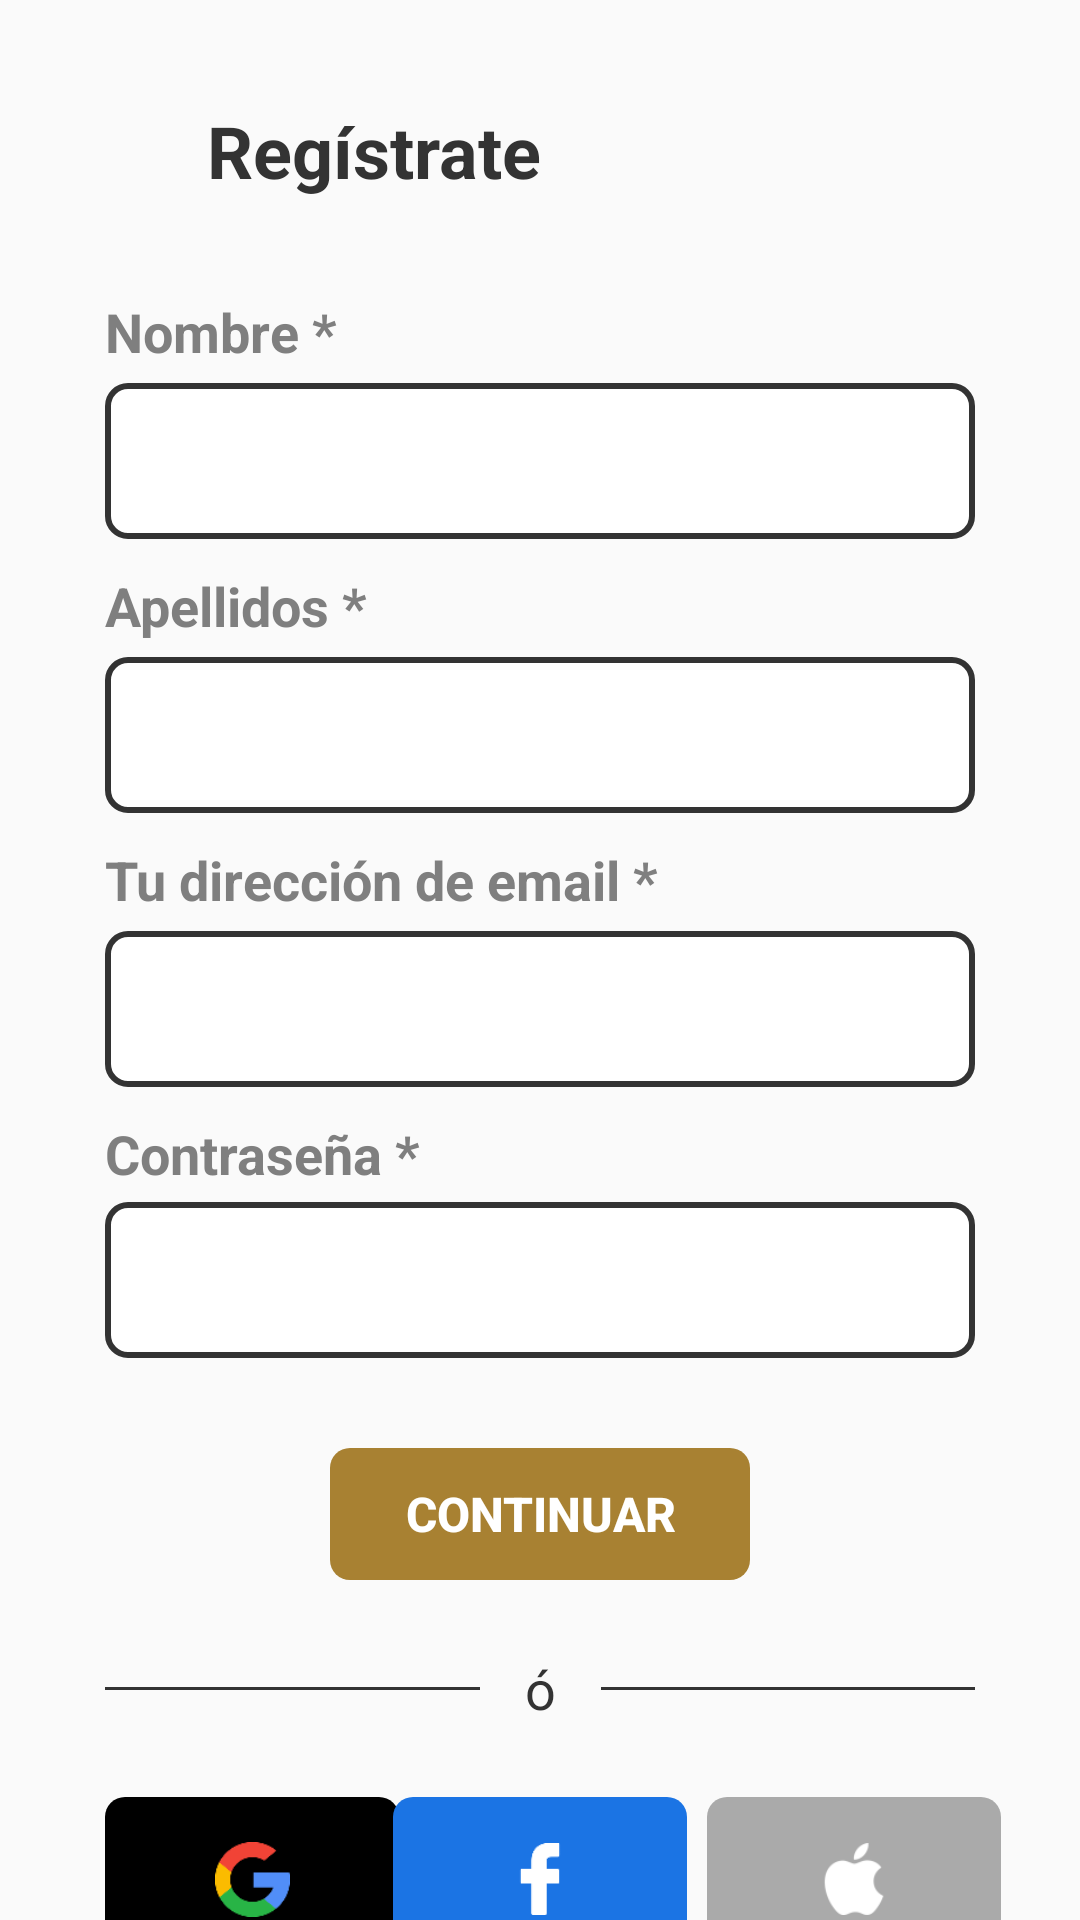

This screen was rendered from an Android layout file. Write that file and the resources it references.
<!-- AndroidManifest.xml: application theme Theme.Artrade -->
<!-- res/layout/activity_register_basic_info.xml -->
<?xml version="1.0" encoding="utf-8"?>
<androidx.constraintlayout.widget.ConstraintLayout xmlns:android="http://schemas.android.com/apk/res/android"
    xmlns:app="http://schemas.android.com/apk/res-auto"
    xmlns:tools="http://schemas.android.com/tools"
    android:layout_width="match_parent"
    android:layout_height="match_parent"
    tools:context=".RegisterBasic">

    <ImageView
        android:id="@+id/retroceso"
        android:layout_width="24dp"
        android:layout_height="24dp"
        android:layout_marginTop="38dp"
        android:onClick="lanzarLogin"
        android:src="@drawable/left_arrow"
        app:layout_constraintStart_toStartOf="@+id/nombreForm"
        app:layout_constraintTop_toTopOf="parent" />

    <TextView
        android:id="@+id/registerTitle"
        style="@style/HeaderText"
        android:layout_marginStart="10dp"
        android:text="@string/r1_titulo"
        app:layout_constraintBottom_toBottomOf="@+id/retroceso"
        app:layout_constraintStart_toEndOf="@+id/retroceso"
        app:layout_constraintTop_toTopOf="@+id/retroceso" />

    <EditText
        android:id="@+id/nombreForm"
        style="@style/TextField"
        android:layout_marginTop="5dp"
        app:layout_constraintEnd_toEndOf="parent"
        app:layout_constraintStart_toStartOf="parent"
        app:layout_constraintTop_toBottomOf="@+id/nombreText" />

    <EditText
        android:id="@+id/apellidosForm"
        style="@style/TextField"
        android:layout_marginTop="5dp"
        app:layout_constraintEnd_toEndOf="parent"
        app:layout_constraintStart_toStartOf="parent"
        app:layout_constraintTop_toBottomOf="@+id/apellidosText" />

    <EditText
        android:id="@+id/emailForm"
        style="@style/TextField"
        android:layout_marginTop="5dp"
        app:layout_constraintEnd_toEndOf="parent"
        app:layout_constraintStart_toStartOf="parent"
        app:layout_constraintTop_toBottomOf="@+id/emailText" />

    <EditText
        android:id="@+id/contrasenhaForm"
        style="@style/TextField"
        android:layout_marginTop="4dp"
        app:layout_constraintEnd_toEndOf="parent"
        app:layout_constraintStart_toStartOf="parent"
        app:layout_constraintTop_toBottomOf="@+id/contrasenhaText" />

    <TextView
        android:id="@+id/nombreText"
        style="@style/FieldTitles"
        android:layout_marginTop="32dp"
        android:layout_marginBottom="5dp"
        android:text="@string/r1_nombre"
        app:layout_constraintBottom_toTopOf="@+id/nombreForm"
        app:layout_constraintStart_toStartOf="@+id/nombreForm"
        app:layout_constraintTop_toBottomOf="@+id/registerTitle" />

    <TextView
        android:id="@+id/apellidosText"
        style="@style/FieldTitles"
        android:layout_marginTop="10dp"
        android:layout_marginBottom="5dp"
        android:text="@string/r1_apellidos"
        app:layout_constraintBottom_toTopOf="@+id/apellidosForm"
        app:layout_constraintStart_toStartOf="@+id/apellidosForm"
        app:layout_constraintTop_toBottomOf="@+id/nombreForm" />

    <TextView
        android:id="@+id/emailText"
        style="@style/FieldTitles"
        android:layout_marginTop="10dp"
        android:layout_marginBottom="5dp"
        android:text="@string/r1_email"
        app:layout_constraintBottom_toTopOf="@+id/emailForm"
        app:layout_constraintStart_toStartOf="@+id/emailForm"
        app:layout_constraintTop_toBottomOf="@+id/apellidosForm" />

    <TextView
        android:id="@+id/contrasenhaText"
        style="@style/FieldTitles"
        android:layout_marginTop="10dp"
        android:layout_marginBottom="5dp"
        android:text="@string/r1_contrasenha"
        app:layout_constraintBottom_toTopOf="@+id/contrasenhaForm"
        app:layout_constraintStart_toStartOf="@+id/contrasenhaForm"
        app:layout_constraintTop_toBottomOf="@+id/emailForm" />

    <Button
        android:id="@+id/botonConfirmar"
        style="@style/BotonContinuar"
        android:layout_marginTop="30dp"
        android:onClick="avanzaRegistroNoPopup"
        android:text="@string/r1_boton"
        app:layout_constraintEnd_toEndOf="parent"
        app:layout_constraintStart_toStartOf="parent"
        app:layout_constraintTop_toBottomOf="@+id/contrasenhaForm" />

    <TextView
        android:id="@+id/separadorText"
        android:layout_width="wrap_content"
        android:layout_height="wrap_content"
        android:layout_marginTop="24dp"
        android:text="@string/separator_char"
        android:textColor="@color/artrade_dark_gray"
        android:textSize="18sp"
        app:layout_constraintEnd_toEndOf="parent"
        app:layout_constraintStart_toStartOf="parent"
        app:layout_constraintTop_toBottomOf="@+id/botonConfirmar" />

    <View
        android:id="@+id/separador1"
        style="@style/LinearSeparatorRegistro"
        android:layout_marginEnd="15dp"
        android:background="@color/artrade_dark_gray"
        app:layout_constraintBottom_toBottomOf="@+id/separadorText"
        app:layout_constraintEnd_toStartOf="@+id/separadorText"
        app:layout_constraintStart_toStartOf="@+id/contrasenhaForm"
        app:layout_constraintTop_toTopOf="@+id/separadorText" />

    <View
        android:id="@+id/separador2"
        style="@style/LinearSeparatorRegistro"
        android:layout_marginStart="15dp"
        android:background="@color/artrade_dark_gray"
        app:layout_constraintBottom_toBottomOf="@+id/separadorText"
        app:layout_constraintEnd_toEndOf="@+id/contrasenhaForm"
        app:layout_constraintStart_toEndOf="@+id/separadorText"
        app:layout_constraintTop_toTopOf="@+id/separadorText" />

    <androidx.constraintlayout.widget.ConstraintLayout
        android:id="@+id/googleSocialLogin"
        style="@style/GoogleRegisterPage"
        android:onClick="avanzaRegistro"
        app:layout_constraintBottom_toBottomOf="@+id/fbSocialLogin"
        app:layout_constraintStart_toStartOf="@+id/separador1">

        <ImageView
            android:id="@+id/googleSocialLoginIcon"
            style="@style/SocialLoginIconRegisterPage"
            android:layout_width="27dp"
            android:layout_height="29dp"
            android:src="@drawable/google_64x64"
            app:layout_constraintBottom_toTopOf="@+id/googleSocialLoginText"
            app:layout_constraintEnd_toEndOf="parent"
            app:layout_constraintStart_toStartOf="parent"
            app:layout_constraintTop_toTopOf="parent" />

        <TextView
            android:id="@+id/googleSocialLoginText"
            style="@style/GoogleTextRegisterPage"
            android:layout_marginBottom="12dp"
            android:text="@string/boton_google"
            app:layout_constraintBottom_toBottomOf="parent"
            app:layout_constraintEnd_toEndOf="parent"
            app:layout_constraintStart_toStartOf="parent" />

    </androidx.constraintlayout.widget.ConstraintLayout>

    <androidx.constraintlayout.widget.ConstraintLayout
        android:id="@+id/fbSocialLogin"
        style="@style/FbRegisterPage"
        android:layout_marginTop="24dp"
        android:onClick="avanzaRegistro"
        app:layout_constraintEnd_toEndOf="parent"
        app:layout_constraintStart_toStartOf="parent"
        app:layout_constraintTop_toBottomOf="@+id/separadorText">

        <ImageView
            android:id="@+id/fbSocialLoginIcon"
            style="@style/SocialLoginIconRegisterPage"
            android:src="@drawable/facebook_64x64"
            app:layout_constraintBottom_toTopOf="@+id/fbSocialLoginText"
            app:layout_constraintEnd_toEndOf="parent"
            app:layout_constraintStart_toStartOf="parent"
            app:layout_constraintTop_toTopOf="parent" />

        <TextView
            android:id="@+id/fbSocialLoginText"
            style="@style/FbTextRegisterPage"
            android:layout_marginBottom="12dp"
            android:text="@string/boton_facebook"
            app:layout_constraintBottom_toBottomOf="parent"
            app:layout_constraintEnd_toEndOf="parent"
            app:layout_constraintStart_toStartOf="parent" />

    </androidx.constraintlayout.widget.ConstraintLayout>

    <androidx.constraintlayout.widget.ConstraintLayout
        android:id="@+id/appleSocialLogin"
        style="@style/AppleRegisterPage"
        android:layout_marginStart="15dp"
        android:onClick="avanzaRegistro"
        app:layout_constraintEnd_toEndOf="@+id/separador2"
        app:layout_constraintStart_toEndOf="@+id/fbSocialLogin"
        app:layout_constraintTop_toTopOf="@+id/fbSocialLogin">

        <ImageView
            android:id="@+id/appleSocialLoginIcon"
            style="@style/SocialLoginIconRegisterPage"
            android:src="@drawable/apple_64x64"
            app:layout_constraintBottom_toTopOf="@+id/appleSocialLoginText"
            app:layout_constraintEnd_toEndOf="parent"
            app:layout_constraintStart_toStartOf="parent"
            app:layout_constraintTop_toTopOf="parent" />

        <TextView
            android:id="@+id/appleSocialLoginText"
            style="@style/FbTextRegisterPage"
            android:layout_marginBottom="12dp"
            android:text="@string/boton_apple"
            app:layout_constraintBottom_toBottomOf="parent"
            app:layout_constraintEnd_toEndOf="parent"
            app:layout_constraintStart_toStartOf="parent" />

    </androidx.constraintlayout.widget.ConstraintLayout>

    <TextView
        android:id="@+id/iniciaSesion"
        style="@style/LoginSuggestText"
        android:onClick="lanzarLogin"
        android:text="@string/r1_iniciaSesion"
        app:layout_constraintBottom_toBottomOf="parent"
        app:layout_constraintEnd_toEndOf="parent"
        app:layout_constraintStart_toStartOf="parent"
        app:layout_constraintTop_toBottomOf="@+id/fbSocialLogin" />

</androidx.constraintlayout.widget.ConstraintLayout>
<!-- resources referenced by this layout -->
<resources>
  <color name="artrade_dark_gray">#333333</color>
  <string name="boton_apple">SEGUIR CON APPLE</string>
  <string name="boton_facebook">SEGUIR CON FACEBOOK </string>
  <string name="boton_google">SEGUIR CON GOOGLE </string>
  <string name="r1_apellidos">Apellidos *</string>
  <string name="r1_boton">Continuar </string>
  <string name="r1_contrasenha">Contraseña *</string>
  <string name="r1_email">Tu dirección de email *</string>
  <string name="r1_iniciaSesion">¿Ya estás registrado? INICIA SESIÓN</string>
  <string name="r1_nombre">Nombre *</string>
  <string name="r1_titulo">Regístrate</string>
  <string name="separator_char">ó</string>
  <style name="AppleRegisterPage">
          <item name="android:layout_width">98dp</item>
          <item name="android:layout_height">98dp</item>
          <item name="android:background">@drawable/rounded_button</item>
          <item name="android:backgroundTint">@color/social_login_apple</item>
      </style>
  <style name="FbRegisterPage">
          <item name="android:layout_width">98dp</item>
          <item name="android:layout_height">98dp</item>
          <item name="android:background">@drawable/rounded_button</item>
          <item name="android:backgroundTint">@color/social_login_fb</item>
      </style>
  <style name="FbTextRegisterPage">
          <item name="android:layout_width">wrap_content</item>
          <item name="android:layout_height">wrap_content</item>
          <item name="android:gravity">center</item>
          <item name="android:textSize">14sp</item>
          <item name="android:textColor">@color/white</item>
      </style>
  <style name="FieldTitles" parent="@android:style/TextAppearance">
          <item name="android:layout_width">wrap_content</item>
          <item name="android:layout_height">wrap_content</item>
          <item name="android:textStyle">bold</item>
          <item name="android:textColor">@color/artrade_medium_gray</item>
          <item name="android:textSize">18sp</item>
      </style>
  <style name="GoogleRegisterPage">
          <item name="android:layout_width">98dp</item>
          <item name="android:layout_height">98dp</item>
          <item name="android:background">@drawable/rounded_button</item>
          <item name="android:backgroundTint">@color/social_login_google_inverted</item>
      </style>
  <style name="GoogleTextRegisterPage">
          <item name="android:layout_width">wrap_content</item>
          <item name="android:layout_height">wrap_content</item>
          <item name="android:gravity">center</item>
          <item name="android:textSize">14sp</item>
          <item name="android:textColor">@color/white</item>
      </style>
  <style name="HeaderText" parent="@android:style/TextAppearance">
          <item name="android:layout_width">wrap_content</item>
          <item name="android:layout_height">wrap_content</item>
          <item name="android:textStyle">bold</item>
          <item name="android:textColor">@color/artrade_dark_gray</item>
          <item name="android:textSize">24sp</item>
      </style>
  <style name="LinearSeparatorRegistro">
          <item name="android:layout_width">0dp</item>
          <item name="android:layout_height">1dp</item>
          <item name="android:background">@color/artrade_dark_gray</item>
      </style>
  <style name="Theme.Artrade" parent="Theme.AppCompat.Light.NoActionBar">
          
          <item name="colorPrimary">@color/artrade_gold</item>
          <item name="colorPrimaryDark">@color/artrade_gray</item>
          <item name="colorAccent">@color/artrade_gold</item>
          
      </style>
  <color name="social_login_apple">#AAAAAA</color>
  <color name="artrade_gold">#A88132</color>
  <color name="white">#FFFFFFFF</color>
  <color name="social_login_fb">#1B74E4</color>
  <color name="artrade_medium_gray">#7F7F7F</color>
  <color name="social_login_google_inverted">#FF000000</color>
  <color name="artrade_hint_grey">#555555</color>
  <color name="artrade_gray">#141414</color>
</resources>
